Dataset: augmented (GitHub, AtulV2/Industrial_Surface_Defect_Classification). Classes: crazing, inclusion, pitted surface, rolled-in scale, scratches.

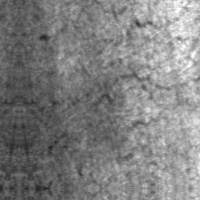
Label: crazing

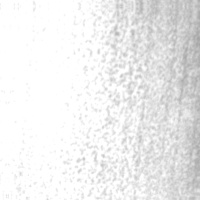
Label: pitted surface

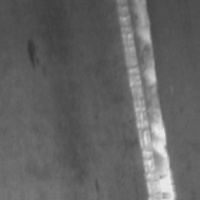
Label: scratches

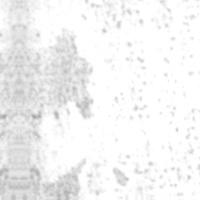
Label: pitted surface

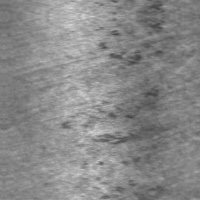
Label: rolled-in scale

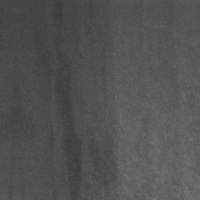
Label: inclusion
